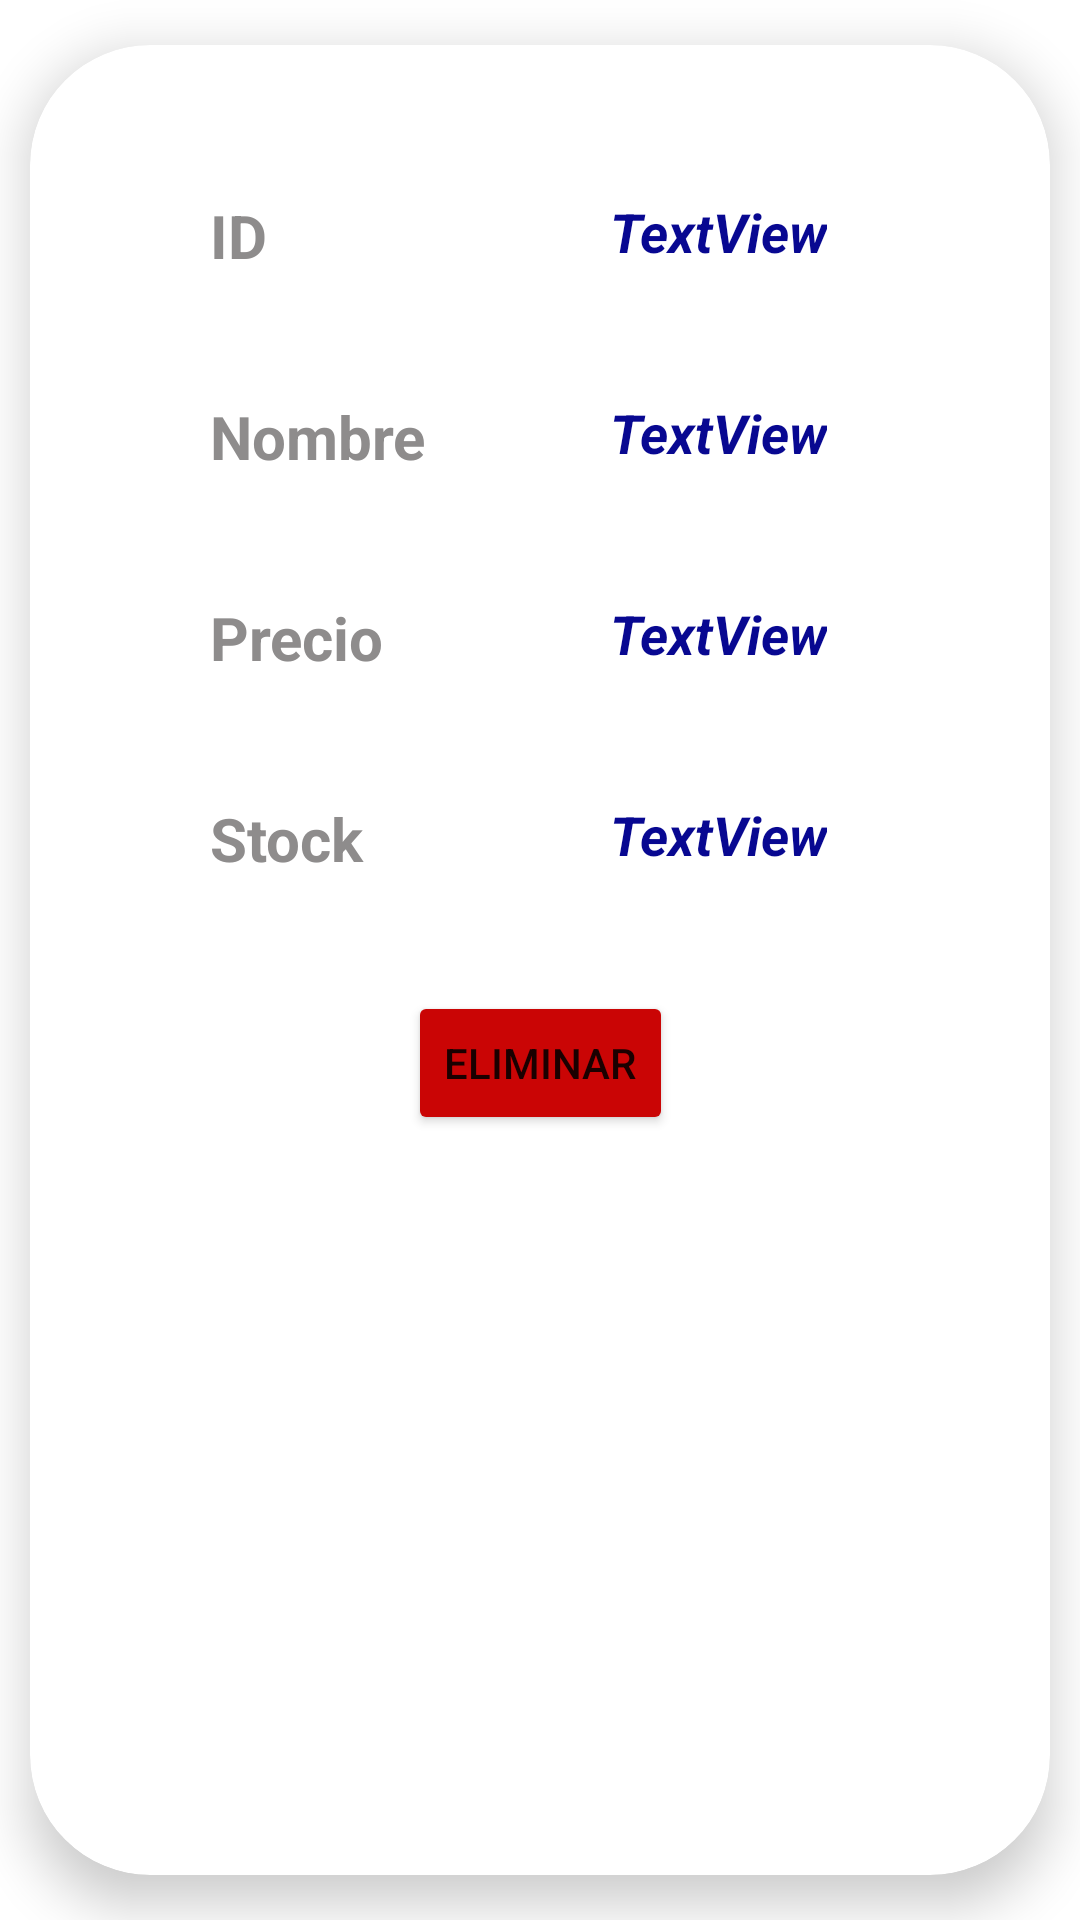

Layout XML and referenced resources for this Android screen:
<!-- AndroidManifest.xml: application theme Theme.TareaSQLite_HerreriasCorralRaul -->
<!-- res/layout/articulos_layout.xml -->
<?xml version="1.0" encoding="utf-8"?>
<androidx.cardview.widget.CardView xmlns:android="http://schemas.android.com/apk/res/android"
    xmlns:app="http://schemas.android.com/apk/res-auto"
    xmlns:tools="http://schemas.android.com/tools"
    android:layout_width="match_parent"
    android:layout_height="wrap_content"
    app:cardCornerRadius="40dp"
    app:cardElevation="10dp"
    app:cardPreventCornerOverlap="false"
    app:cardUseCompatPadding="true">

    <androidx.constraintlayout.widget.ConstraintLayout
        android:layout_width="match_parent"
        android:layout_height="wrap_content"
        android:paddingBottom="10dp">

        <TextView
            android:id="@+id/textView"
            android:layout_width="wrap_content"
            android:layout_height="wrap_content"
            android:layout_marginStart="60dp"
            android:layout_marginTop="50dp"
            android:text="ID"
            android:textColor="#8E8C8C"
            android:textSize="20sp"
            android:textStyle="bold"
            app:layout_constraintStart_toStartOf="parent"
            app:layout_constraintTop_toTopOf="parent" />

        <TextView
            android:id="@+id/textView2"
            android:layout_width="wrap_content"
            android:layout_height="wrap_content"
            android:layout_marginTop="40dp"
            android:text="Nombre"
            android:textColor="#8E8C8C"
            android:textSize="20sp"
            android:textStyle="bold"
            app:layout_constraintStart_toStartOf="@+id/textView"
            app:layout_constraintTop_toBottomOf="@+id/textView" />

        <TextView
            android:id="@+id/textView3"
            android:layout_width="wrap_content"
            android:layout_height="wrap_content"
            android:layout_marginTop="40dp"
            android:text="Precio"
            android:textColor="#8E8C8C"
            android:textSize="20sp"
            android:textStyle="bold"
            app:layout_constraintStart_toStartOf="@+id/textView2"
            app:layout_constraintTop_toBottomOf="@+id/textView2" />

        <TextView
            android:id="@+id/textView4"
            android:layout_width="wrap_content"
            android:layout_height="wrap_content"
            android:layout_marginTop="40dp"
            android:text="Stock"
            android:textColor="#8E8C8C"
            android:textSize="20sp"
            android:textStyle="bold"
            app:layout_constraintStart_toStartOf="@+id/textView3"
            app:layout_constraintTop_toBottomOf="@+id/textView3" />

        <TextView
            android:id="@+id/tvID"
            android:layout_width="wrap_content"
            android:layout_height="wrap_content"
            android:layout_marginStart="40dp"
            android:text="TextView"
            android:textColor="#080891"
            android:textSize="18sp"
            android:textStyle="bold|italic"
            app:layout_constraintEnd_toEndOf="parent"
            app:layout_constraintStart_toEndOf="@+id/textView"
            app:layout_constraintTop_toTopOf="@+id/textView" />

        <TextView
            android:id="@+id/tvNombre"
            android:layout_width="wrap_content"
            android:layout_height="wrap_content"
            android:text="TextView"
            android:textColor="#080891"
            android:textSize="18sp"
            android:textStyle="bold|italic"
            app:layout_constraintStart_toEndOf="@+id/textView2"
            app:layout_constraintStart_toStartOf="@+id/tvID"
            app:layout_constraintTop_toTopOf="@+id/textView2" />

        <TextView
            android:id="@+id/tvPrecio"
            android:layout_width="wrap_content"
            android:layout_height="wrap_content"
            android:text="TextView"
            android:textColor="#080891"
            android:textSize="18sp"
            android:textStyle="bold|italic"
            app:layout_constraintStart_toEndOf="@+id/textView3"
            app:layout_constraintStart_toStartOf="@+id/tvNombre"
            app:layout_constraintTop_toTopOf="@+id/textView3" />

        <TextView
            android:id="@+id/tvStock"
            android:layout_width="wrap_content"
            android:layout_height="wrap_content"
            android:text="TextView"
            android:textColor="#080891"
            android:textSize="18sp"
            android:textStyle="bold|italic"
            app:layout_constraintStart_toEndOf="@+id/textView4"
            app:layout_constraintStart_toStartOf="@+id/tvPrecio"
            app:layout_constraintTop_toTopOf="@+id/textView4" />

        <Button
            android:id="@+id/btnElim"
            android:layout_width="wrap_content"
            android:layout_height="wrap_content"
            android:layout_marginTop="40dp"
            android:layout_marginBottom="10dp"
            android:backgroundTint="#CA0505"
            android:text="Eliminar"
            app:layout_constraintBottom_toBottomOf="parent"
            app:layout_constraintEnd_toEndOf="parent"
            app:layout_constraintHorizontal_bias="0.5"
            app:layout_constraintStart_toStartOf="parent"
            app:layout_constraintTop_toBottomOf="@+id/tvStock" />
    </androidx.constraintlayout.widget.ConstraintLayout>
</androidx.cardview.widget.CardView>
<!-- resources referenced by this layout -->
<resources>
  <style name="Theme.TareaSQLite_HerreriasCorralRaul" parent="Theme.MaterialComponents.DayNight.DarkActionBar">
          
          <item name="colorPrimary">@color/purple_500</item>
          <item name="colorPrimaryVariant">@color/purple_700</item>
          <item name="colorOnPrimary">@color/white</item>
          
          <item name="colorSecondary">@color/teal_200</item>
          <item name="colorSecondaryVariant">@color/teal_700</item>
          <item name="colorOnSecondary">@color/black</item>
          
          <item name="android:statusBarColor">?attr/colorPrimaryVariant</item>
          
      </style>
  <!-- not gathered from this repository: default colours our renderer supplied (Android Studio template values) -->
  <color name="purple_500">#FF6200EE</color>
  <color name="purple_700">#FF3700B3</color>
  <color name="teal_200">#FF03DAC5</color>
  <color name="teal_700">#FF018786</color>
  <color name="black">#FF000000</color>
  <color name="white">#FFFFFFFF</color>
</resources>
